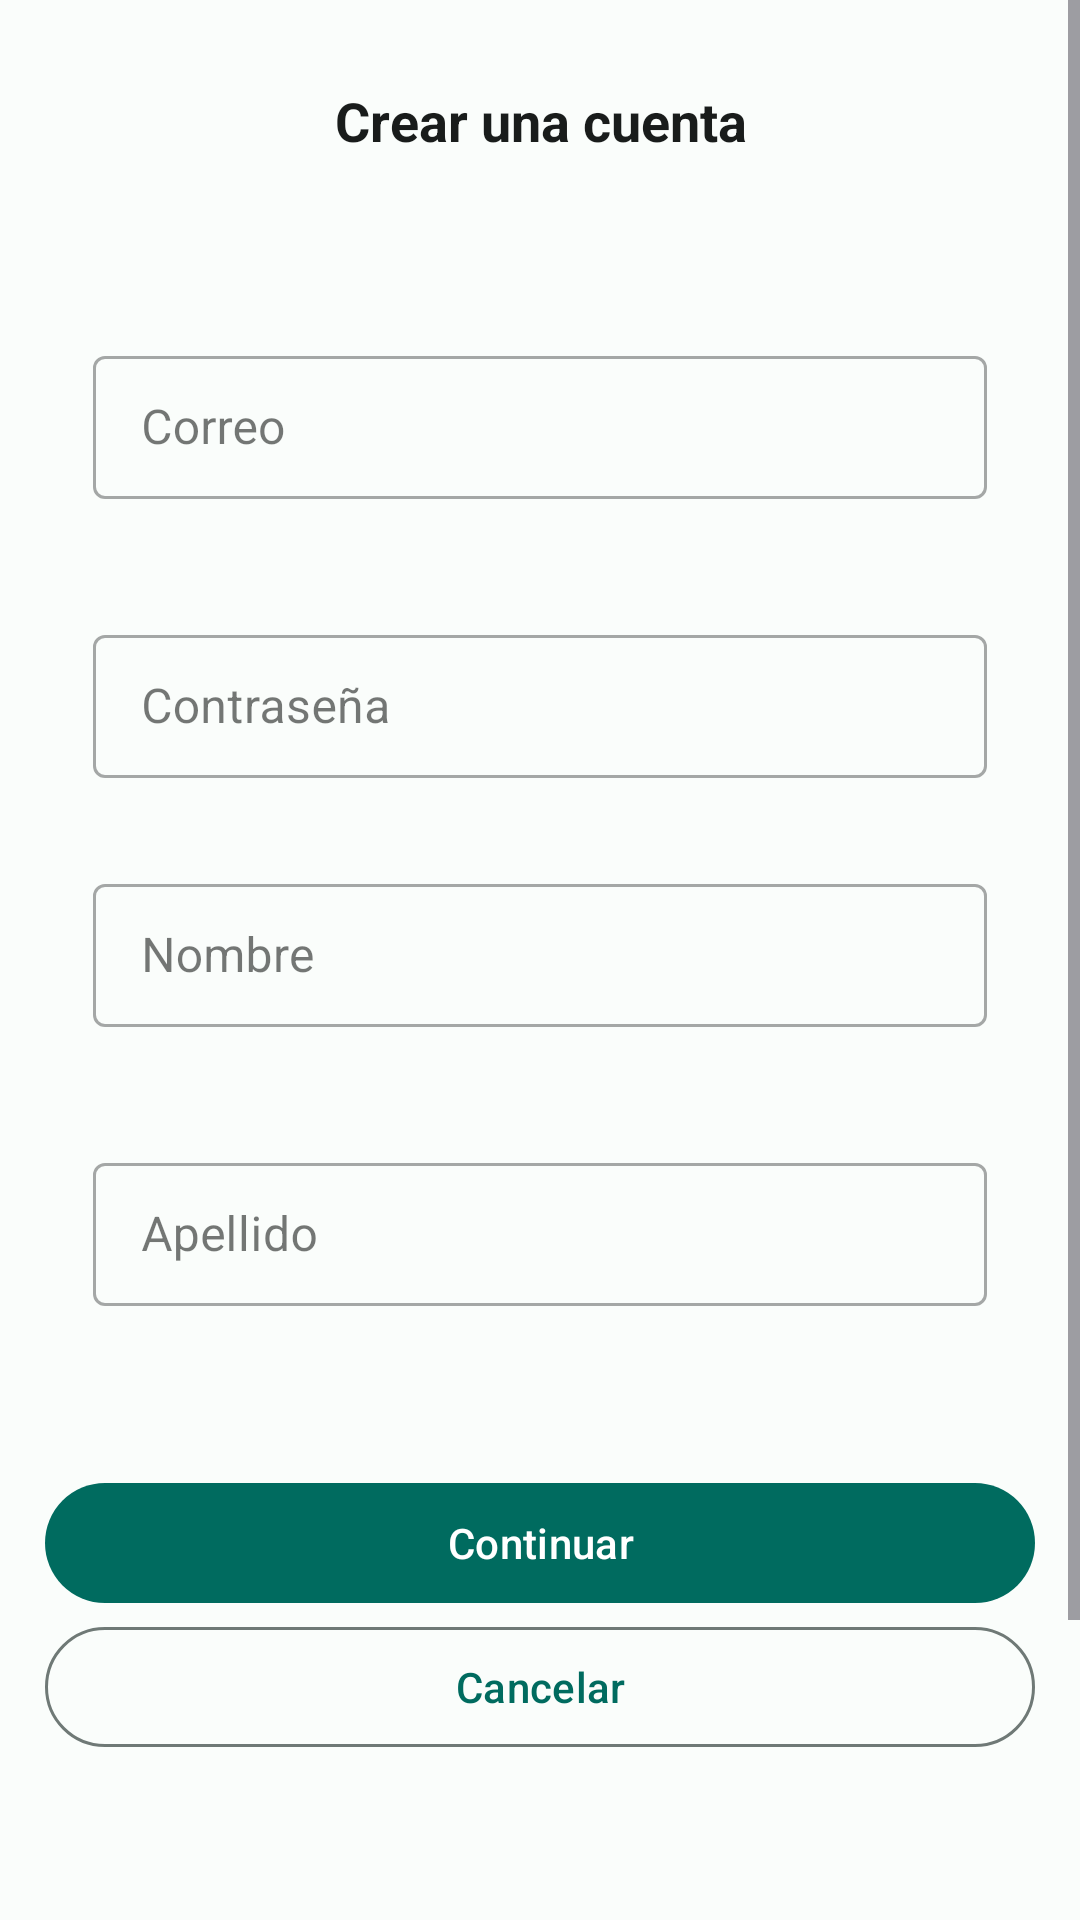

Reconstruct the res/layout file that produces this screen, plus the resources it refers to.
<!-- AndroidManifest.xml: application theme Theme.Smartfood -->
<!-- res/layout/fragment_register.xml -->
<?xml version="1.0" encoding="utf-8"?>
<LinearLayout
    xmlns:android="http://schemas.android.com/apk/res/android"
    xmlns:tools="http://schemas.android.com/tools"
    android:orientation="vertical"
    android:layout_width="match_parent"
    android:layout_height="match_parent"
    tools:context=".Fragments.RegisterFragment">
    <ScrollView
        android:layout_width="match_parent"
        android:layout_height="0dp"
        android:layout_weight="1"
        android:fillViewport="true">
        <LinearLayout
            android:layout_width="match_parent"
            android:layout_height="match_parent"
            android:orientation="vertical">
            <LinearLayout
                android:layout_width="match_parent"
                android:layout_height="wrap_content"
                android:paddingBottom="172dp"
                android:orientation="vertical">
                <LinearLayout
                    android:layout_width="match_parent"
                    android:layout_height="wrap_content"
                    android:gravity="center_vertical"
                    android:paddingVertical="28dp"
                    android:paddingHorizontal="16dp"
                    android:layout_marginBottom="18dp"
                    android:orientation="horizontal">
                    <TextView
                        android:textColor="@color/md_theme_light_onSurface"
                        android:gravity="center"
                        android:textSize="18sp"
                        android:textStyle="bold"
                        android:layout_height="wrap_content"
                        android:layout_width="match_parent"
                        android:layout_weight="1"
                        android:text="Crear una cuenta"
                        />
                </LinearLayout>
                <LinearLayout
                    android:layout_width="match_parent"
                    android:layout_height="wrap_content"
                    android:layout_marginHorizontal="16dp"
                    android:orientation="vertical"
                    android:padding="15dp">
                    <com.google.android.material.textfield.TextInputLayout
                        style="@style/Widget.MaterialComponents.TextInputLayout.OutlinedBox.Dense"
                        android:layout_width="match_parent"
                        android:layout_height="wrap_content"
                        android:layout_marginBottom="10dp"
                        android:hint="Correo">

                        <com.google.android.material.textfield.TextInputEditText
                            android:id="@+id/etEmail"
                            android:layout_width="match_parent"
                            android:layout_height="wrap_content"
                            android:inputType="text" />
                    </com.google.android.material.textfield.TextInputLayout>
                </LinearLayout>

                <LinearLayout
                    android:layout_width="match_parent"
                    android:layout_height="wrap_content"
                    android:gravity="center_vertical"
                    android:padding="15dp"
                    android:layout_marginHorizontal="16dp"
                    android:orientation="horizontal">
                    <com.google.android.material.textfield.TextInputLayout
                        android:layout_width="match_parent"
                        android:layout_height="wrap_content"
                        style="@style/Widget.MaterialComponents.TextInputLayout.OutlinedBox.Dense"

                        android:hint="Contraseña">
                        <com.google.android.material.textfield.TextInputEditText
                            android:id="@+id/etPasswordRegister"
                            android:layout_width="match_parent"
                            android:layout_height="wrap_content"
                            android:inputType="text"/>
                    </com.google.android.material.textfield.TextInputLayout>
                </LinearLayout>
                <LinearLayout
                    android:layout_width="match_parent"
                    android:layout_height="wrap_content"
                    android:padding="15dp"
                    android:paddingHorizontal="15dp"
                    android:layout_marginHorizontal="16dp"
                    android:orientation="vertical">
                    <com.google.android.material.textfield.TextInputLayout
                        android:layout_width="match_parent"
                        android:layout_height="wrap_content"
                        style="@style/Widget.MaterialComponents.TextInputLayout.OutlinedBox.Dense"
                        android:layout_marginBottom="10dp"
                        android:hint="Nombre">
                        <com.google.android.material.textfield.TextInputEditText
                            android:id="@+id/etName"
                            android:layout_width="match_parent"
                            android:layout_height="wrap_content"
                            android:inputType="text"/>
                    </com.google.android.material.textfield.TextInputLayout>
                </LinearLayout>
                <LinearLayout
                    android:layout_width="match_parent"
                    android:layout_height="wrap_content"
                    android:padding="15dp"
                    android:layout_marginHorizontal="16dp"
                    android:layout_marginBottom="30dp"
                    android:orientation="vertical">
                    <com.google.android.material.textfield.TextInputLayout
                        android:layout_width="match_parent"
                        android:layout_height="wrap_content"
                        style="@style/Widget.MaterialComponents.TextInputLayout.OutlinedBox.Dense"
                        android:layout_marginBottom="10dp"
                        android:hint="Apellido">
                        <com.google.android.material.textfield.TextInputEditText
                            android:id="@+id/etlastname"
                            android:layout_width="match_parent"
                            android:layout_height="wrap_content"
                            android:inputType="text"/>
                    </com.google.android.material.textfield.TextInputLayout>
                </LinearLayout>
                <LinearLayout
                    android:layout_width="match_parent"
                    android:layout_height="wrap_content"
                    android:layout_marginStart="15dp"
                    android:layout_marginEnd="15dp"
                    android:layout_gravity="center"
                    android:orientation="vertical">
                    <com.google.android.material.button.MaterialButton
                        android:id="@+id/btnRegisterUser"
                        android:layout_width="match_parent"
                        android:layout_height="match_parent"
                        android:text="Continuar" />
                </LinearLayout>

                <LinearLayout
                    android:layout_width="match_parent"
                    android:layout_height="wrap_content"
                    android:layout_gravity="center"
                    android:layout_marginStart="15dp"
                    android:layout_marginEnd="15dp"
                    android:orientation="vertical">
                    <com.google.android.material.button.MaterialButton
                        android:id="@+id/btnCancel"
                        style="@style/Widget.Material3.Button.OutlinedButton"
                        android:layout_width="match_parent"
                        android:layout_height="wrap_content"
                        android:text="Cancelar" />
                </LinearLayout>
            </LinearLayout>
        </LinearLayout>
    </ScrollView>
</LinearLayout>
<!-- resources referenced by this layout -->
<resources>
  <color name="md_theme_light_onSurface">#191C1B</color>
  <style name="Theme.Smartfood" parent="Base.Theme.Smartfood" />
  <style name="Base.Theme.Smartfood" parent="Theme.Material3.Light.NoActionBar">
          <item name="colorPrimary">@color/md_theme_light_primary</item>
          <item name="colorOnPrimary">@color/md_theme_light_onPrimary</item>
          <item name="colorPrimaryContainer">@color/md_theme_light_primaryContainer</item>
          <item name="colorOnPrimaryContainer">@color/md_theme_light_onPrimaryContainer</item>
          <item name="colorSecondary">@color/md_theme_light_secondary</item>
          <item name="colorOnSecondary">@color/md_theme_light_onSecondary</item>
          <item name="colorSecondaryContainer">@color/md_theme_light_secondaryContainer</item>
          <item name="colorOnSecondaryContainer">@color/md_theme_light_onSecondaryContainer</item>
          <item name="colorTertiary">@color/md_theme_light_tertiary</item>
          <item name="colorOnTertiary">@color/md_theme_light_onTertiary</item>
          <item name="colorTertiaryContainer">@color/md_theme_light_tertiaryContainer</item>
          <item name="colorOnTertiaryContainer">@color/md_theme_light_onTertiaryContainer</item>
          <item name="colorError">@color/md_theme_light_error</item>
          <item name="colorErrorContainer">@color/md_theme_light_errorContainer</item>
          <item name="colorOnError">@color/md_theme_light_onError</item>
          <item name="colorOnErrorContainer">@color/md_theme_light_onErrorContainer</item>
          <item name="android:colorBackground">@color/md_theme_light_background</item>
          <item name="colorOnBackground">@color/md_theme_light_onBackground</item>
          <item name="colorSurface">@color/md_theme_light_surface</item>
          <item name="colorOnSurface">@color/md_theme_light_onSurface</item>
          <item name="colorSurfaceVariant">@color/md_theme_light_surfaceVariant</item>
          <item name="colorOnSurfaceVariant">@color/md_theme_light_onSurfaceVariant</item>
          <item name="colorOutline">@color/md_theme_light_outline</item>
          <item name="colorOnSurfaceInverse">@color/md_theme_light_inverseOnSurface</item>
          <item name="colorSurfaceInverse">@color/md_theme_light_inverseSurface</item>
          <item name="colorPrimaryInverse">@color/md_theme_light_inversePrimary</item>
      </style>
  <color name="md_theme_light_primary">#006B5F</color>
  <color name="md_theme_light_onPrimary">#FFFFFF</color>
  <color name="md_theme_light_primaryContainer">#50FBE4</color>
  <color name="md_theme_light_onPrimaryContainer">#00201C</color>
  <color name="md_theme_light_secondary">#4A635E</color>
  <color name="md_theme_light_onSecondary">#FFFFFF</color>
  <color name="md_theme_light_secondaryContainer">#CCE8E2</color>
  <color name="md_theme_light_onSecondaryContainer">#06201C</color>
  <color name="md_theme_light_tertiary">#456179</color>
  <color name="md_theme_light_onTertiary">#FFFFFF</color>
  <color name="md_theme_light_tertiaryContainer">#CBE6FF</color>
  <color name="md_theme_light_onTertiaryContainer">#001E30</color>
  <color name="md_theme_light_error">#BA1A1A</color>
  <color name="md_theme_light_errorContainer">#FFDAD6</color>
  <color name="md_theme_light_onError">#FFFFFF</color>
  <color name="md_theme_light_onErrorContainer">#410002</color>
  <color name="md_theme_light_background">#FAFDFB</color>
  <color name="md_theme_light_onBackground">#191C1B</color>
  <color name="md_theme_light_surface">#FAFDFB</color>
  <color name="md_theme_light_surfaceVariant">#DAE5E1</color>
  <color name="md_theme_light_onSurfaceVariant">#3F4946</color>
  <color name="md_theme_light_outline">#6F7976</color>
  <color name="md_theme_light_inverseOnSurface">#EFF1EF</color>
  <color name="md_theme_light_inverseSurface">#2D3130</color>
  <color name="md_theme_light_inversePrimary">#1ADEC8</color>
</resources>
